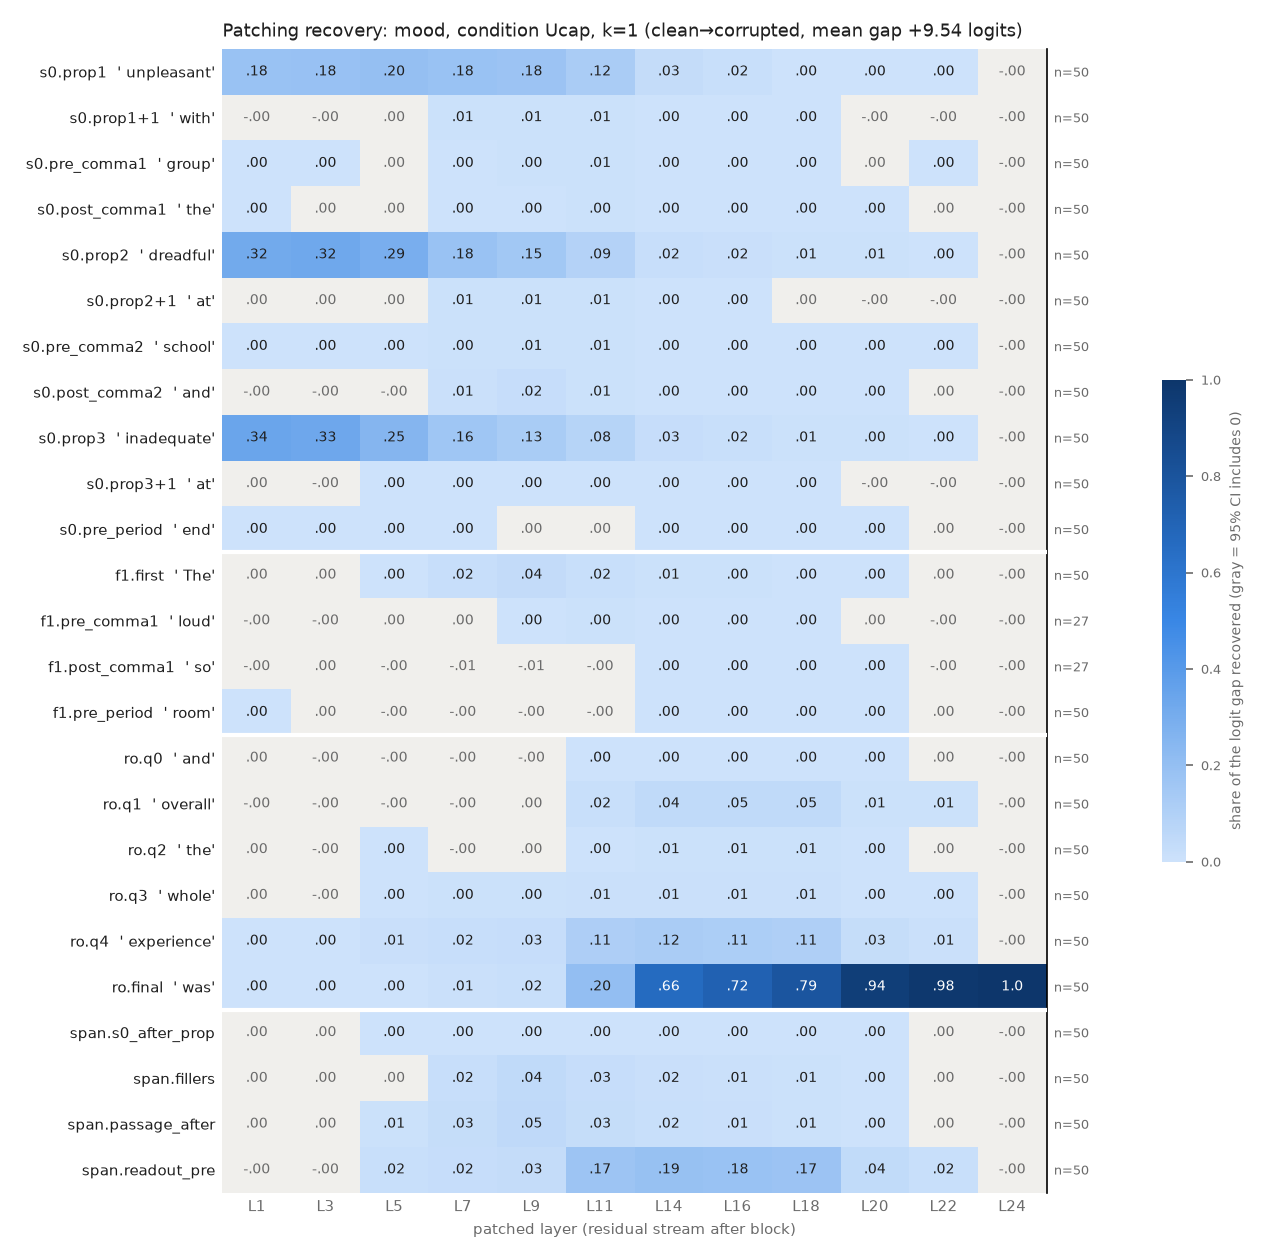

Source data for this figure (header and first rows):
row, example, layer, recovery, ci_lo, ci_hi, n_pairs
s0.prop1, unpleasant, 1, 0.183, 0.1464, 0.2243, 50
s0.prop1, unpleasant, 3, 0.1846, 0.1489, 0.2247, 50
s0.prop1, unpleasant, 5, 0.1956, 0.1589, 0.237, 50
s0.prop1, unpleasant, 7, 0.1808, 0.1451, 0.221, 50
s0.prop1, unpleasant, 9, 0.1758, 0.1411, 0.2141, 50
s0.prop1, unpleasant, 11, 0.1249, 0.09856, 0.1532, 50
s0.prop1, unpleasant, 14, 0.03453, 0.02702, 0.04242, 50
s0.prop1, unpleasant, 16, 0.01874, 0.01525, 0.02233, 50
s0.prop1, unpleasant, 18, 0.003785, 0.002319, 0.005313, 50
s0.prop1, unpleasant, 20, 0.002125, 0.001134, 0.003157, 50
s0.prop1, unpleasant, 22, 0.0002789, 0.0001693, 0.0003982, 50
s0.prop1, unpleasant, 24, -9.721365424102009e-07, -2.477455609403388e-06, 4.496959479800364e-07, 50
s0.prop1+1, with, 1, -0.0003467, -0.0007899, 8.016108789440618e-05, 50
s0.prop1+1, with, 3, -0.001594, -0.002565, -0.0006835, 50
s0.prop1+1, with, 5, 0.0002054, -0.0007371, 0.001108, 50
s0.prop1+1, with, 7, 0.006309, 0.00455, 0.008165, 50
s0.prop1+1, with, 9, 0.006991, 0.005298, 0.008769, 50
s0.prop1+1, with, 11, 0.006048, 0.004873, 0.007437, 50
s0.prop1+1, with, 14, 0.000761, 0.0006281, 0.0009014, 50
s0.prop1+1, with, 16, 0.0003955, 0.0003136, 0.000486, 50
s0.prop1+1, with, 18, 0.0001293, 6.92916026518131e-05, 0.0001991, 50
s0.prop1+1, with, 20, -6.450906068462753e-06, -3.0471081153195153e-05, 1.7466928092781462e-05, 50
s0.prop1+1, with, 22, -2.974817831013273e-05, -5.015343270874179e-05, -9.322637875674545e-06, 50
s0.prop1+1, with, 24, -9.721365424102009e-07, -2.4398418494929317e-06, 4.6323731065954834e-07, 50
s0.pre_comma1, group, 1, 0.000446, 0.0001445, 0.0007414, 50
s0.pre_comma1, group, 3, 0.001484, 0.0007953, 0.002212, 50
s0.pre_comma1, group, 5, 0.0007782, -0.0001918, 0.001706, 50
s0.pre_comma1, group, 7, 0.003306, 0.002097, 0.004674, 50
s0.pre_comma1, group, 9, 0.004214, 0.002879, 0.005833, 50
s0.pre_comma1, group, 11, 0.006532, 0.004861, 0.008595, 50
s0.pre_comma1, group, 14, 0.003147, 0.002388, 0.003978, 50
s0.pre_comma1, group, 16, 0.00127, 0.0009926, 0.001604, 50
s0.pre_comma1, group, 18, 0.0001855, 0.0001081, 0.0002718, 50
s0.pre_comma1, group, 20, 2.7933923487157315e-05, -9.6004515736326e-07, 6.004996739422044e-05, 50
s0.pre_comma1, group, 22, 1.8254563963035995e-05, 3.982471564323281e-06, 3.3744266788923473e-05, 50
s0.pre_comma1, group, 24, -9.721365424102009e-07, -2.4724226419658404e-06, 5.147723638308885e-07, 50
s0.post_comma1, the, 1, 0.0001869, 9.163063971806689e-05, 0.0002893, 50
s0.post_comma1, the, 3, 2.0000809233661724e-05, -0.0001622, 0.0001885, 50
s0.post_comma1, the, 5, 0.0002614, -0.0007145, 0.001167, 50
s0.post_comma1, the, 7, 0.001901, 0.0008843, 0.003048, 50
s0.post_comma1, the, 9, 0.003332, 0.00151, 0.005857, 50
s0.post_comma1, the, 11, 0.004184, 0.002347, 0.006806, 50
s0.post_comma1, the, 14, 0.001133, 0.000923, 0.001371, 50
s0.post_comma1, the, 16, 0.0007561, 0.000616, 0.0009054, 50
s0.post_comma1, the, 18, 0.0004139, 0.0003172, 0.0005206, 50
s0.post_comma1, the, 20, 8.468589464201785e-05, 4.600386900018354e-05, 0.0001215, 50
s0.post_comma1, the, 22, 1.55081782166796e-05, -1.535220390413609e-05, 4.2342171840082795e-05, 50
s0.post_comma1, the, 24, -9.721365424102009e-07, -2.434631241723933e-06, 4.859774313026548e-07, 50
s0.prop2, dreadful, 1, 0.3158, 0.2686, 0.3653, 50
s0.prop2, dreadful, 3, 0.3245, 0.2768, 0.3739, 50
s0.prop2, dreadful, 5, 0.2892, 0.249, 0.3327, 50
s0.prop2, dreadful, 7, 0.1821, 0.1543, 0.2139, 50
s0.prop2, dreadful, 9, 0.1492, 0.1254, 0.1768, 50
s0.prop2, dreadful, 11, 0.0897, 0.07626, 0.1048, 50
s0.prop2, dreadful, 14, 0.02251, 0.01932, 0.02586, 50
s0.prop2, dreadful, 16, 0.01539, 0.01363, 0.01725, 50
s0.prop2, dreadful, 18, 0.005763, 0.004853, 0.006676, 50
s0.prop2, dreadful, 20, 0.005291, 0.004437, 0.006177, 50
s0.prop2, dreadful, 22, 0.0002191, 8.570509791356103e-05, 0.0003556, 50
s0.prop2, dreadful, 24, -9.721365424102009e-07, -2.4864257710031476e-06, 5.659483758119412e-07, 50
... 240 more rows
